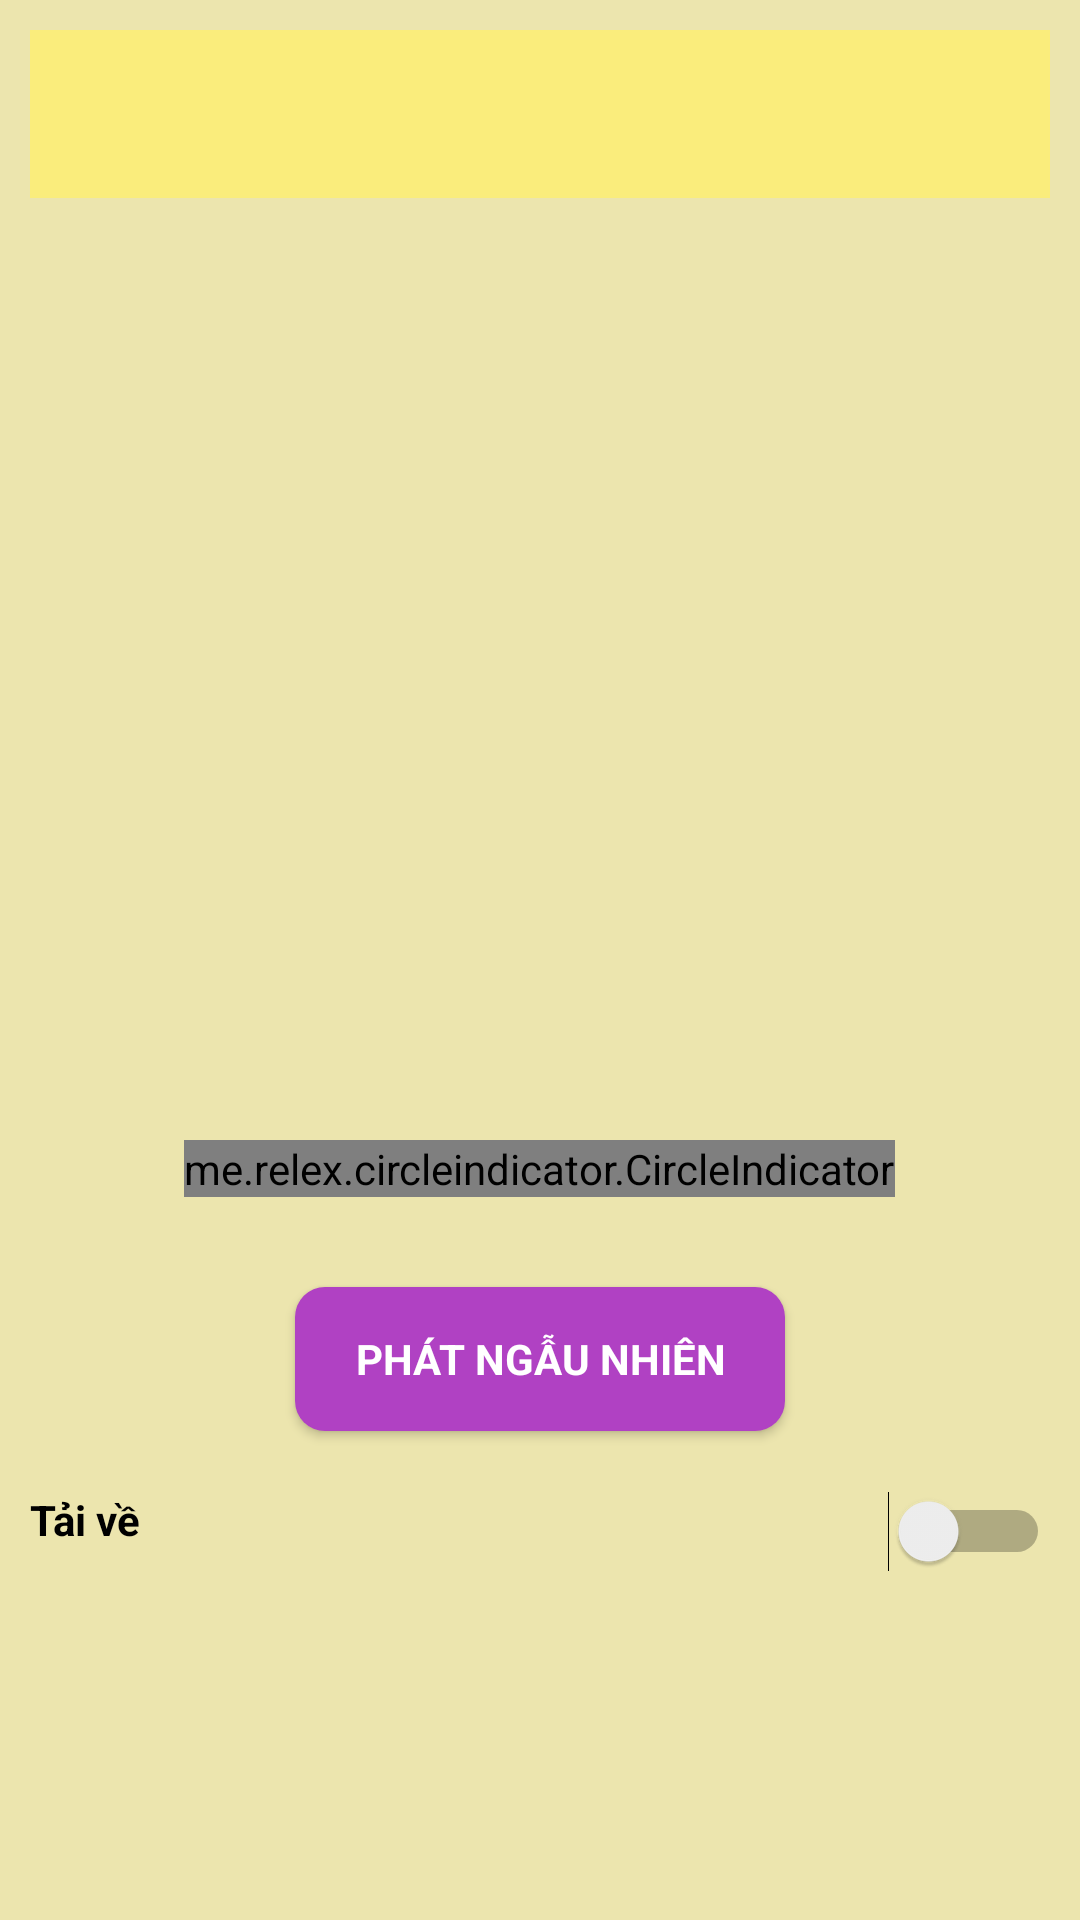

The Android layout XML behind this screen, and the referenced resources:
<!-- AndroidManifest.xml: application theme AppTheme -->
<!-- res/layout/activity_playlist.xml -->
<?xml version="1.0" encoding="utf-8"?>
<RelativeLayout xmlns:android="http://schemas.android.com/apk/res/android"
    xmlns:app="http://schemas.android.com/apk/res-auto"
    xmlns:tools="http://schemas.android.com/tools"
    android:layout_width="match_parent"
    android:layout_height="match_parent"
    tools:context=".ActivityPlaylist.ActivityPlaylist"
    android:padding="10dp"
    android:background="#ECE5AE">
    <com.google.android.material.appbar.AppBarLayout
        app:layout_constraintStart_toStartOf="parent"
        app:layout_constraintTop_toTopOf="parent"
        app:layout_constraintEnd_toEndOf="parent"
        android:layout_width="match_parent"
        android:layout_height="wrap_content">
        <androidx.appcompat.widget.Toolbar
            android:layout_width="match_parent"
            android:layout_height="wrap_content"
            android:id="@+id/toolbar"
            android:minHeight="?attr/actionBarSize"
            android:theme="@style/AppTheme">
        </androidx.appcompat.widget.Toolbar>
    </com.google.android.material.appbar.AppBarLayout>
    <androidx.core.widget.NestedScrollView
        android:layout_alignParentTop="true"
        android:layout_width="match_parent"
        android:layout_height="match_parent">

    <LinearLayout
        android:layout_width="match_parent"
        android:layout_height="match_parent"
        android:orientation="vertical">

    <androidx.viewpager.widget.ViewPager
        android:layout_marginTop="70dp"
        android:id="@+id/viewPager"
        android:layout_width="match_parent"
        android:layout_height="300dp" />
    <me.relex.circleindicator.CircleIndicator
        android:layout_marginBottom="10dp"
        android:layout_gravity="center_horizontal"
        android:layout_width="wrap_content"
        android:id="@+id/CircleIndicator_playlist"
        android:layout_height="wrap_content"></me.relex.circleindicator.CircleIndicator>
    <Button
        android:textStyle="bold"
       android:layout_gravity="center_horizontal"
        android:layout_width="wrap_content"
        android:layout_height="wrap_content"
        android:layout_marginTop="20dp"
        android:textColor="@color/white"
        android:text="PHÁT NGẪU NHIÊN"
        android:background="@drawable/btn_playlist_phat"
        android:paddingStart="20dp"
        style="@style/AppTheme"
        android:paddingEnd="20dp"></Button>
    <RelativeLayout
        android:layout_marginTop="20dp"
        android:layout_width="match_parent"
        android:layout_height="wrap_content">
        <TextView
            android:layout_width="wrap_content"
            android:layout_height="wrap_content"
            android:text="Tải về"
            android:textStyle="bold"
            android:textColor="@color/black"></TextView>
        <Switch
            android:layout_width="wrap_content"
            android:layout_height="wrap_content"
            android:layout_alignParentRight="true"></Switch>
    </RelativeLayout>
        
        <androidx.recyclerview.widget.RecyclerView
            android:layout_marginBottom="40dp"
            android:id="@+id/rcv_playlist"
            android:layout_width="match_parent"
            android:layout_height="wrap_content"></androidx.recyclerview.widget.RecyclerView>

    </LinearLayout></androidx.core.widget.NestedScrollView>








</RelativeLayout>
<!-- res/layout/layout_footer_song.xml (included above) -->
<?xml version="1.0" encoding="utf-8"?>
<RelativeLayout xmlns:android="http://schemas.android.com/apk/res/android"
    android:layout_width="match_parent"
    android:layout_height="wrap_content"
    android:padding="10dp"
    android:id="@+id/RelativeLayout_footer"
    android:background="@color/primary_color">

    <de.hdodenhof.circleimageview.CircleImageView
        android:scaleType="centerCrop"
        android:layout_marginRight="20dp"
        android:id="@+id/img_song_avar_footer"
        android:layout_width="60dp"
        android:layout_height="60dp"
        android:layout_centerVertical="true"
        android:src="@drawable/down_arrow"></de.hdodenhof.circleimageview.CircleImageView>
    <LinearLayout
        android:layout_centerVertical="true"

        android:layout_toRightOf="@id/img_song_avar_footer"
        android:layout_width="wrap_content"
        android:layout_height="wrap_content"
        android:orientation="vertical">
        <TextView
            android:id="@+id/txt_song_name_footer"
            android:layout_width="wrap_content"
            android:layout_height="wrap_content"
            android:textColor="@color/white"
            android:text="@string/app_name"></TextView>
        <TextView
            android:id="@+id/txt_singer_name_footer"
            android:layout_width="wrap_content"
            android:layout_height="wrap_content"
            android:textColor="@color/white"
            android:text="@string/app_name"></TextView>
    </LinearLayout>
    <LinearLayout
        android:layout_centerVertical="true"
        android:layout_width="wrap_content"
        android:layout_height="wrap_content"
        android:orientation="horizontal"
        android:layout_alignParentRight="true"
        >
        <ImageView
            android:id="@+id/icon_heart_footer"
            android:layout_width="30dp"
            android:layout_height="30dp"
            android:layout_centerVertical="true"
            android:src="@drawable/heart_empty"></ImageView>

        <ImageView
            android:id="@+id/icon_play_footer"

            android:layout_width="30dp"
            android:layout_height="30dp"
            android:layout_centerVertical="true"
            android:layout_marginLeft="15dp"
            android:src="@drawable/play"></ImageView>
        <ImageView
            android:id="@+id/icon_pause_footer"
            android:visibility="gone"
            android:layout_width="30dp"
            android:layout_height="30dp"
            android:layout_centerVertical="true"
            android:layout_marginLeft="15dp"
            android:src="@drawable/pause"></ImageView>

        <ImageView
            android:id="@+id/icon_next_footer"
            android:layout_width="30dp"
            android:layout_height="30dp"
            android:layout_alignParentRight="true"
            android:layout_centerVertical="true"
            android:layout_marginLeft="15dp"
            android:src="@drawable/end"></ImageView>
    </LinearLayout>


</RelativeLayout>
<!-- resources referenced by this layout -->
<resources>
  <color name="black">#FF000000</color>
  <color name="primary_color">#363C36</color>
  <color name="white">#FFFFFFFF</color>
  <!-- drawable btn_playlist_phat (drawable) -->
  <?xml version="1.0" encoding="utf-8"?>
  <shape
      xmlns:android="http://schemas.android.com/apk/res/android"
      android:shape="rectangle" >
      <corners
          android:radius="10dp"/>
      <solid
          android:color="#B041C3"/>
  </shape>
  <string name="app_name">AppPlayMusic</string>
  <style name="AppTheme" parent="Theme.AppCompat.Light.NoActionBar">
          
          <item name="colorPrimary">#FAED7C</item>
          <item name="colorPrimaryDark">@color/black</item>
          <item name="colorAccent">@color/white</item>
      </style>
</resources>
